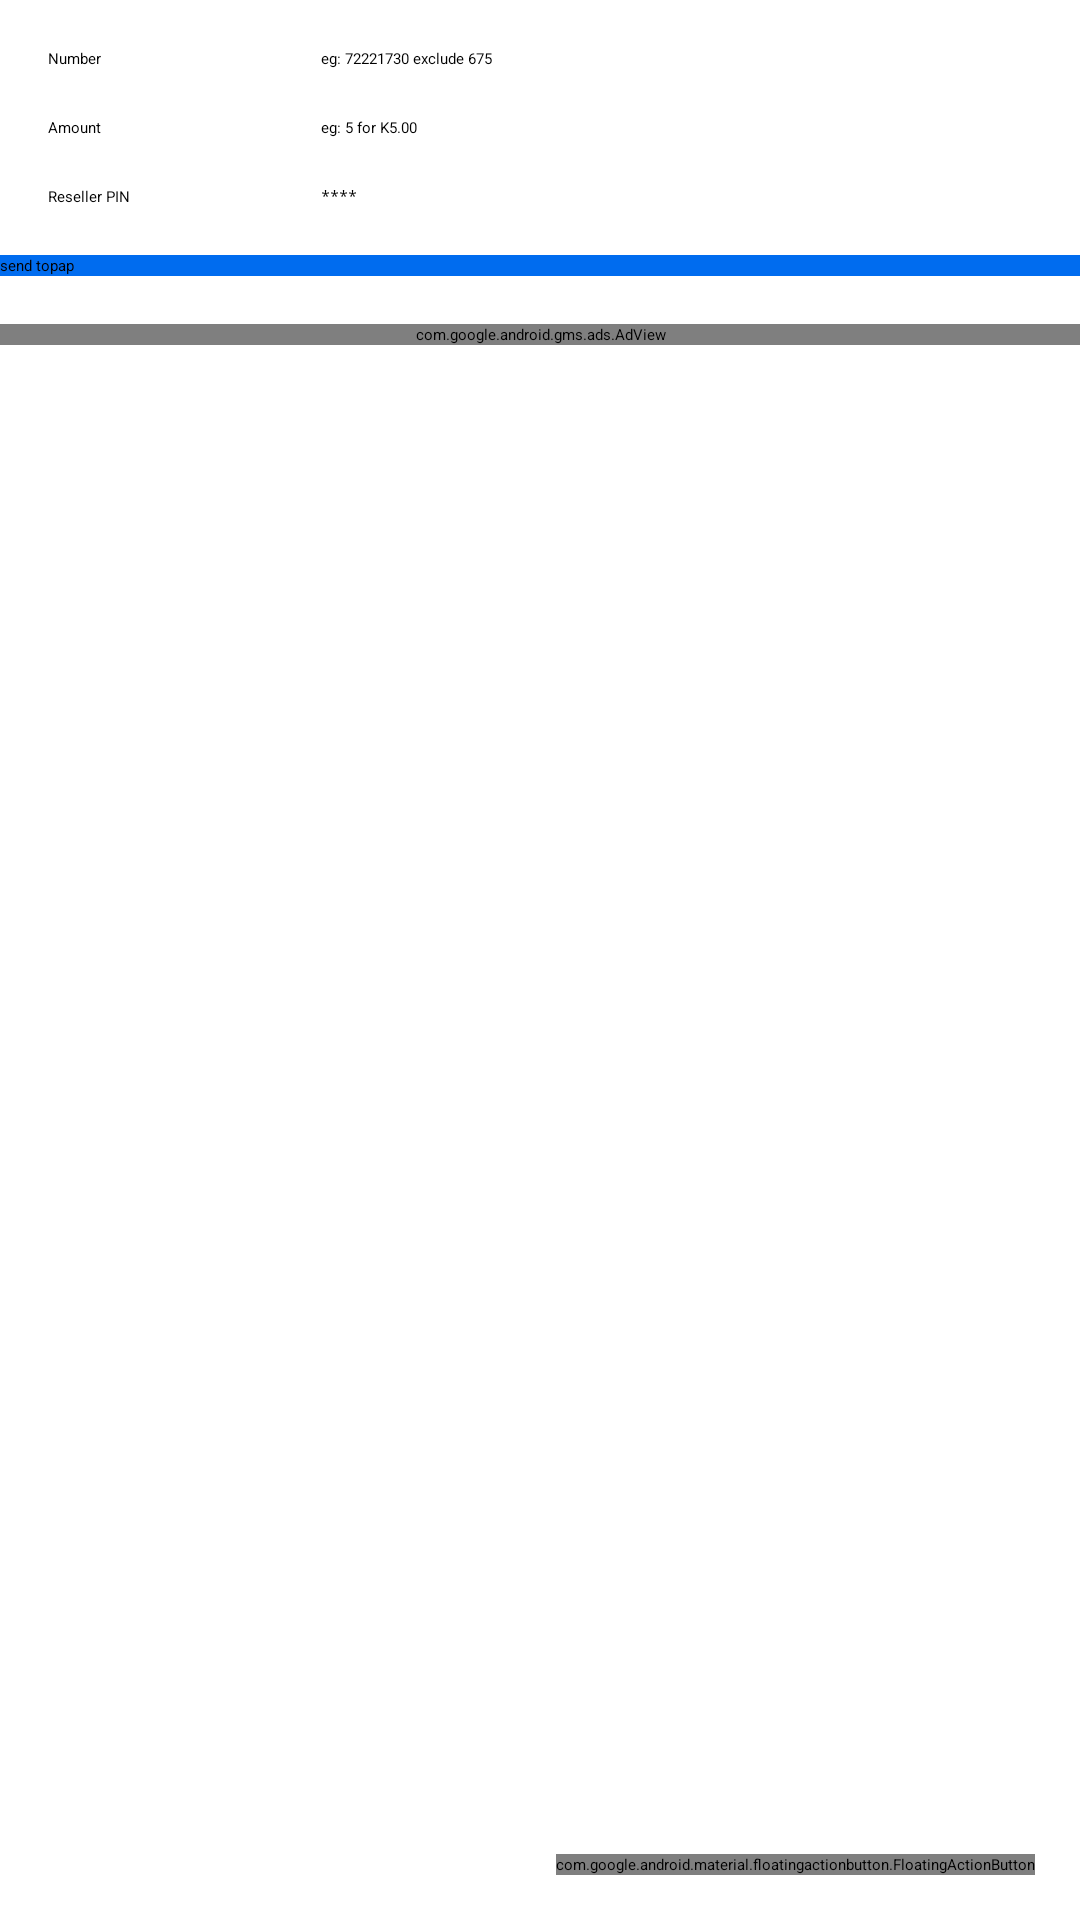

Write the Android layout XML for this screen, with the resource values it uses.
<!-- AndroidManifest.xml: application theme AppTheme -->
<!-- res/layout/activity_main.xml -->
<?xml version="1.0" encoding="utf-8"?>
<LinearLayout xmlns:android="http://schemas.android.com/apk/res/android"
    xmlns:tools="http://schemas.android.com/tools"
    xmlns:ads="http://schemas.android.com/apk/res-auto"
    android:orientation="vertical"
    android:layout_width="match_parent"
    android:layout_height="match_parent"
    tools:context="com.sudotechpng.android.evdreselleraid.MainActivity">
    <LinearLayout
        android:orientation="horizontal"
        android:layout_width="match_parent"
        android:layout_height="wrap_content"
        android:layout_marginTop="@dimen/activity_vertical_margin">
        <TextView
            android:layout_width="@dimen/input_label_width"
            android:layout_height="wrap_content"
            android:layout_marginRight="@dimen/activity_horizontal_margin"
            android:layout_marginLeft="@dimen/activity_horizontal_margin"
            android:text="@string/input_number_label"/>
        <EditText
            android:id="@+id/phone_number"
            android:hint="@string/phone_number_example"
            android:inputType="phone"
            android:layout_width="match_parent"
            android:layout_height="wrap_content" />
    </LinearLayout>
    <LinearLayout
        android:orientation="horizontal"
        android:layout_width="match_parent"
        android:layout_marginTop="@dimen/activity_vertical_margin"
        android:layout_height="wrap_content">
        <TextView
            android:layout_width="@dimen/input_label_width"
            android:layout_height="wrap_content"
            android:layout_marginRight="@dimen/activity_horizontal_margin"
            android:layout_marginLeft="@dimen/activity_horizontal_margin"
            android:text="@string/input_amount_label"/>
        <EditText
            android:id="@+id/amount"
            android:hint="@string/topap_amount_example"
            android:inputType="number"
            android:layout_width="match_parent"
            android:layout_height="wrap_content" />
    </LinearLayout>
    <LinearLayout
        android:orientation="horizontal"
        android:layout_width="match_parent"
        android:layout_height="wrap_content"
        android:layout_marginTop="@dimen/activity_vertical_margin">
        <TextView
            android:layout_width="@dimen/input_label_width"
            android:layout_height="wrap_content"
            android:layout_marginRight="@dimen/activity_horizontal_margin"
            android:layout_marginLeft="@dimen/activity_horizontal_margin"
            android:text="@string/input_reseller_pin"/>
        <EditText
            android:id="@+id/reseller_pin"
            android:hint="****"
            android:minLines="4"
            android:maxLines="4"
            android:inputType="numberPassword"
            android:layout_width="match_parent"
            android:layout_height="wrap_content" />
    </LinearLayout>
    <Button
        android:text="@string/btn_send"
        android:id="@+id/btn_dialler"
        android:background="@color/colorPrimary"
        android:layout_width="match_parent"
        android:layout_height="wrap_content"
        android:layout_marginTop="@dimen/activity_vertical_margin"/>

    <com.google.android.gms.ads.AdView
        android:id="@+id/main_adBanner"
        android:layout_width="match_parent"
        android:layout_height="wrap_content"
        ads:adSize="BANNER"
        ads:adUnitId="ca-app-pub-3511968554265090/7130367173"
        android:layout_marginTop="@dimen/activity_vertical_margin"></com.google.android.gms.ads.AdView>
    <LinearLayout
        android:gravity="bottom|right"
        android:layout_width="match_parent"
        android:layout_height="match_parent">
        <android.support.design.widget.FloatingActionButton
            android:id="@+id/adminFab"
            android:layout_marginBottom="@dimen/h3"
            android:layout_marginRight="@dimen/h3"
            android:layout_marginEnd="@dimen/h3"
            android:src="@drawable/common_full_open_on_phone"
            android:layout_width="wrap_content"
            android:layout_height="wrap_content"
            android:onClick="sendMessage"/>
    </LinearLayout>
</LinearLayout>
<!-- resources referenced by this layout -->
<resources>
  <color name="colorPrimary">#006cef</color>
  <dimen name="activity_horizontal_margin">16sp</dimen>
  <dimen name="activity_vertical_margin">16sp</dimen>
  <dimen name="h3">15sp</dimen>
  <dimen name="input_label_width">75sp</dimen>
  <string name="btn_send">send topap</string>
  <string name="input_amount_label">Amount</string>
  <string name="input_number_label">Number</string>
  <string name="input_reseller_pin">Reseller PIN</string>
  <string name="phone_number_example">eg: 72221730 exclude 675</string>
  <string name="topap_amount_example">eg: 5 for K5.00</string>
  <style name="AppTheme" parent="FullscreenTheme">
          
          
          
          
      </style>
  <style name="FullscreenTheme" parent="AppTheme">
          <item name="android:actionBarStyle">@style/FullscreenActionBarStyle</item>
          <item name="android:windowActionBarOverlay">true</item>
          <item name="android:windowBackground">@null</item>
          <item name="metaButtonBarStyle">?android:attr/buttonBarStyle</item>
          <item name="metaButtonBarButtonStyle">?android:attr/buttonBarButtonStyle</item>
      </style>
  <style name="FullscreenActionBarStyle" parent="android:Widget.Holo.ActionBar">
          <item name="android:background">@color/black_overlay</item>
      </style>
  <color name="black_overlay">#66000000</color>
</resources>
